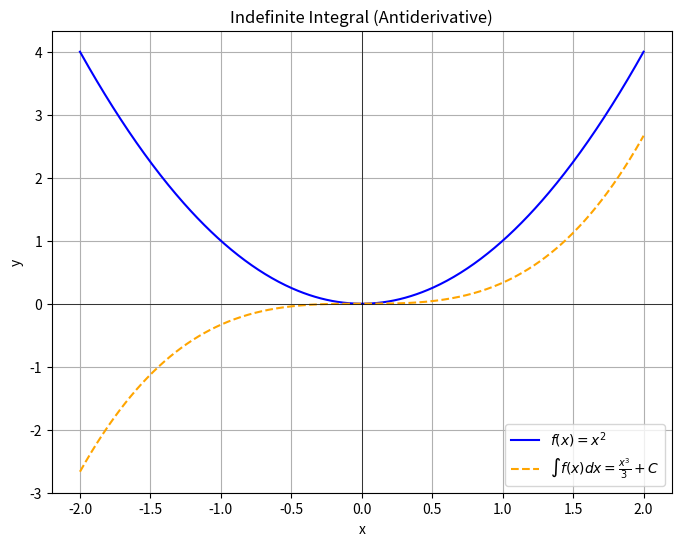
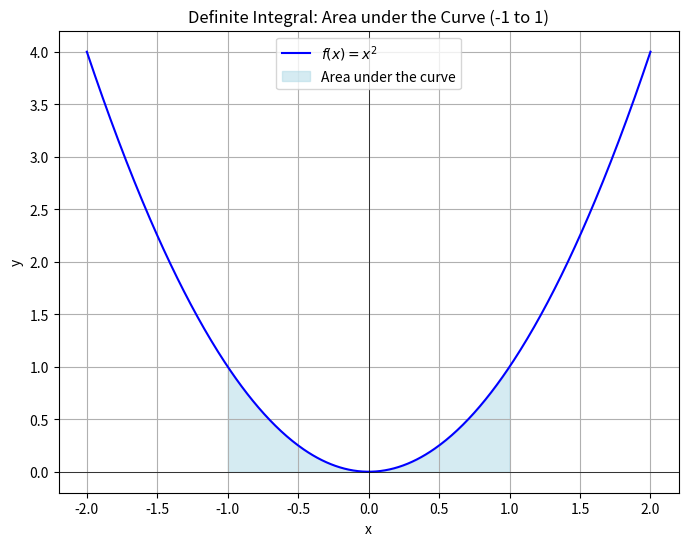
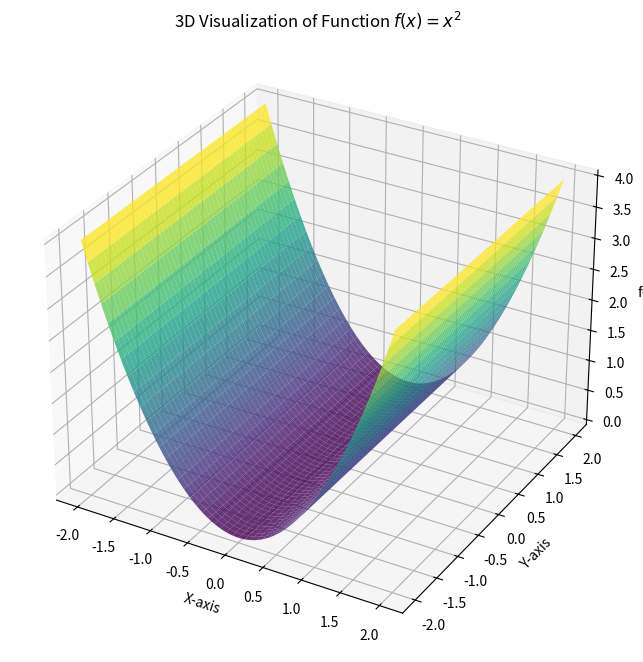
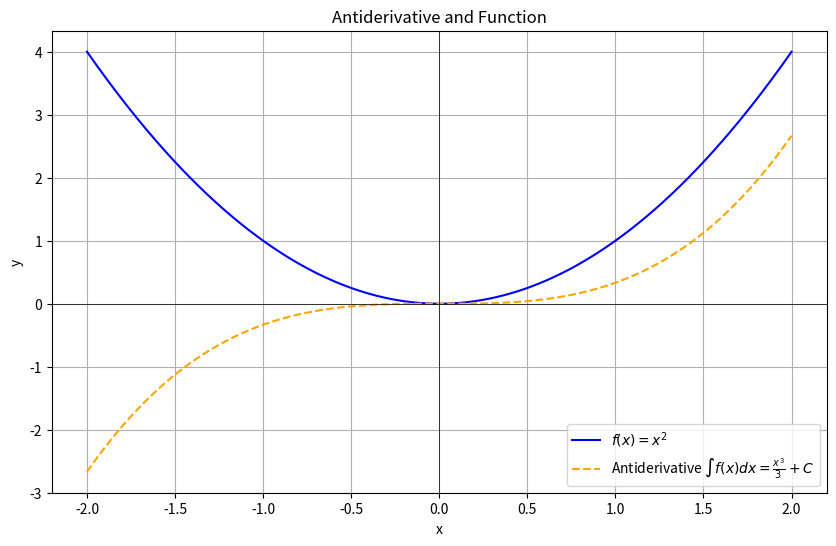
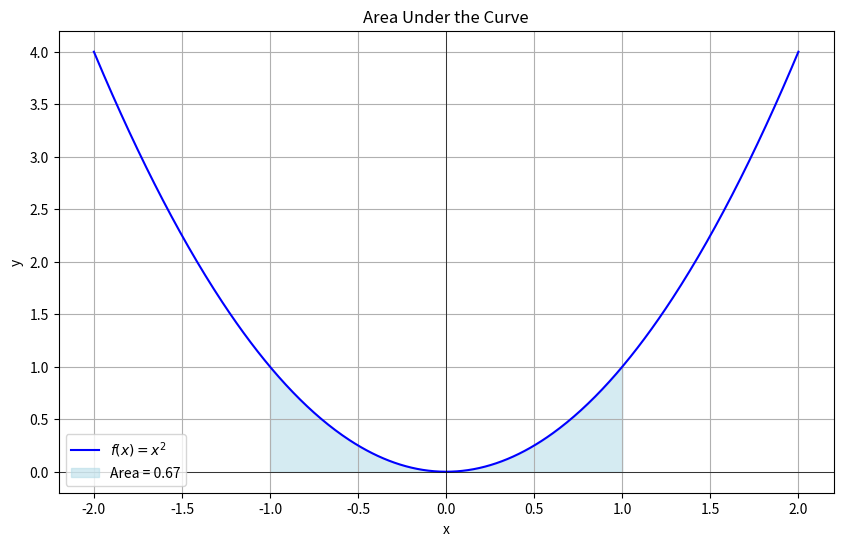
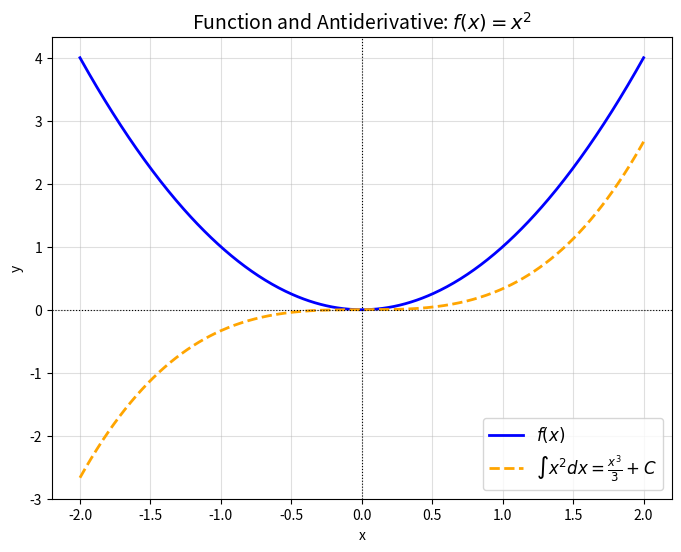
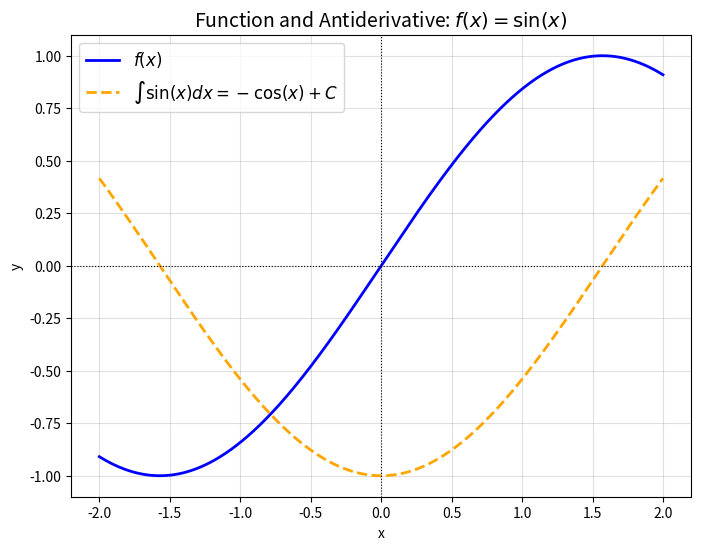
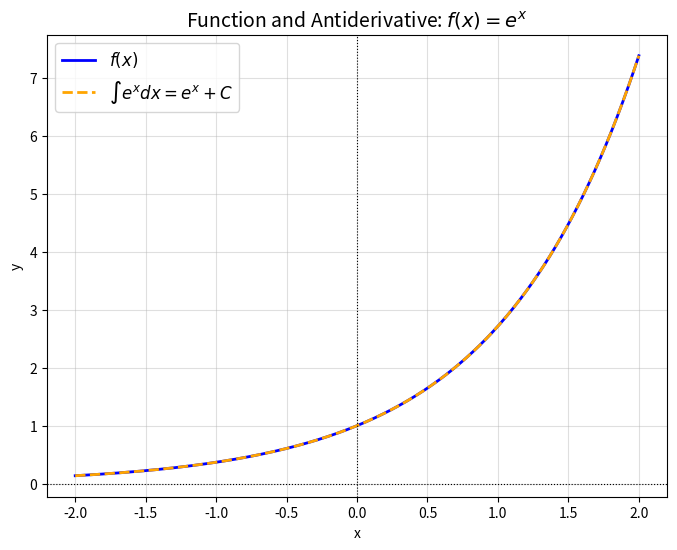
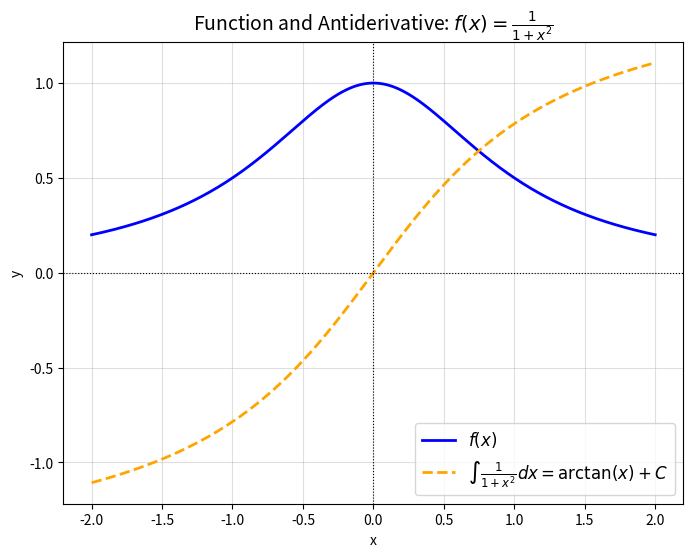
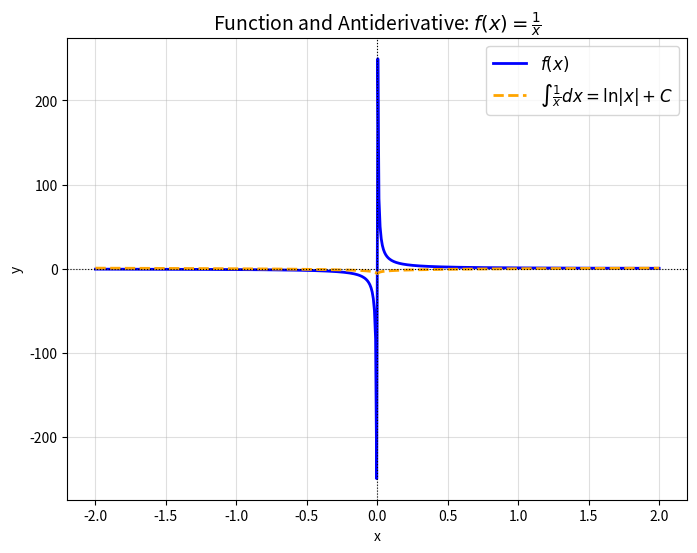

Python code for these plots, in order:
import numpy as np
import matplotlib.pyplot as plt
from mpl_toolkits.mplot3d import Axes3D
from scipy.integrate import quad

# Define the function f(x)
def f(x):
    return x**2

# Generate x values for plotting
x = np.linspace(-2, 2, 500)
y = f(x)

# 1. Indefinite Integral Visualization (2D Plot)
# Indefinite integral (antiderivative): F(x) = x^3 / 3
def F(x):
    return x**3 / 3

F_y = F(x)

# 2D plot for indefinite integral
plt.figure(figsize=(8, 6))
plt.plot(x, y, label=r"$f(x) = x^2$", color="blue")
plt.plot(x, F_y, label=r"$\int f(x) dx = \frac{x^3}{3} + C$", color="orange", linestyle="--")
plt.axhline(0, color="black", linewidth=0.5)
plt.axvline(0, color="black", linewidth=0.5)
plt.title("Indefinite Integral (Antiderivative)")
plt.xlabel("x")
plt.ylabel("y")
plt.legend()
plt.grid()
plt.show()

# 2. Definite Integral Visualization (2D Plot)
# Compute definite integral between -1 and 1
x_def = np.linspace(-1, 1, 100)
y_def = f(x_def)

plt.figure(figsize=(8, 6))
plt.plot(x, y, label=r"$f(x) = x^2$", color="blue")
plt.fill_between(x_def, y_def, color="lightblue", alpha=0.5, label="Area under the curve")
plt.axhline(0, color="black", linewidth=0.5)
plt.axvline(0, color="black", linewidth=0.5)
plt.title("Definite Integral: Area under the Curve (-1 to 1)")
plt.xlabel("x")
plt.ylabel("y")
plt.legend()
plt.grid()
plt.show()

# 3. 3D Visualization of the Function and Integral
fig = plt.figure(figsize=(10, 8))
ax = fig.add_subplot(111, projection="3d")

# Create mesh grid for 3D plotting
X = np.linspace(-2, 2, 500)
Y = np.linspace(-2, 2, 500)
X, Y = np.meshgrid(X, Y)
Z = X**2  # Function in 3D

ax.plot_surface(X, Y, Z, cmap="viridis", alpha=0.8)
ax.set_title("3D Visualization of Function $f(x) = x^2$")
ax.set_xlabel("X-axis")
ax.set_ylabel("Y-axis")
ax.set_zlabel("f(x)")
plt.show()


# Generate x values
x = np.linspace(-2, 2, 500)
y = f(x)
F_y = F(x)

# Definite integral: Area under the curve from a to b
a, b = -1, 1
area, _ = quad(f, a, b)  # Using scipy's quad for numerical integration

# 1. Plot Antiderivative
plt.figure(figsize=(10, 6))
plt.plot(x, y, label=r"$f(x) = x^2$", color="blue")
plt.plot(x, F_y, label=r"Antiderivative $\int f(x) dx = \frac{x^3}{3} + C$", color="orange", linestyle="--")
plt.axhline(0, color="black", linewidth=0.5)
plt.axvline(0, color="black", linewidth=0.5)
plt.title("Antiderivative and Function")
plt.xlabel("x")
plt.ylabel("y")
plt.legend()
plt.grid()
plt.show()

# 2. Plot Area Under the Curve
x_fill = np.linspace(a, b, 100)
y_fill = f(x_fill)

plt.figure(figsize=(10, 6))
plt.plot(x, y, label=r"$f(x) = x^2$", color="blue")
plt.fill_between(x_fill, y_fill, color="lightblue", alpha=0.5, label=f"Area = {area:.2f}")
plt.axhline(0, color="black", linewidth=0.5)
plt.axvline(0, color="black", linewidth=0.5)
plt.title("Area Under the Curve")
plt.xlabel("x")
plt.ylabel("y")
plt.legend()
plt.grid()
plt.show()



# Define functions and their antiderivatives
functions = [
    {"func": lambda x: x**2, "antideriv": lambda x: x**3 / 3, "label": r"$\int x^2 dx = \frac{x^3}{3} + C$", "title": r"$f(x) = x^2$"},
    {"func": lambda x: np.sin(x), "antideriv": lambda x: -np.cos(x), "label": r"$\int \sin(x) dx = -\cos(x) + C$", "title": r"$f(x) = \sin(x)$"},
    {"func": lambda x: np.exp(x), "antideriv": lambda x: np.exp(x), "label": r"$\int e^x dx = e^x + C$", "title": r"$f(x) = e^x$"},
    {"func": lambda x: 1 / (1 + x**2), "antideriv": lambda x: np.arctan(x), "label": r"$\int \frac{1}{1+x^2} dx = \arctan(x) + C$", "title": r"$f(x) = \frac{1}{1+x^2}$"},
    {"func": lambda x: 1 / x, "antideriv": lambda x: np.log(np.abs(x)), "label": r"$\int \frac{1}{x} dx = \ln|x| + C$", "title": r"$f(x) = \frac{1}{x}$"},
]

# Plot settings
x_values = np.linspace(-2, 2, 500)

# Loop through each function and its antiderivative to plot separately
for func_data in functions:
    f = func_data["func"]
    F = func_data["antideriv"]
    label = func_data["label"]
    title = func_data["title"]
    
    # Compute function and antiderivative
    y = f(x_values)
    antiderivative_y = F(x_values)
    
    # Plot
    plt.figure(figsize=(8, 6))
    plt.plot(x_values, y, label=r"$f(x)$", color="blue", linewidth=2)
    plt.plot(x_values, antiderivative_y, label=label, color="orange", linestyle="--", linewidth=2)
    plt.axhline(0, color="black", linewidth=0.8, linestyle=":")
    plt.axvline(0, color="black", linewidth=0.8, linestyle=":")
    plt.title(f"Function and Antiderivative: {title}", fontsize=14)
    plt.xlabel("x")
    plt.ylabel("y")
    plt.legend(fontsize=12)
    plt.grid(alpha=0.4)
    plt.show()
